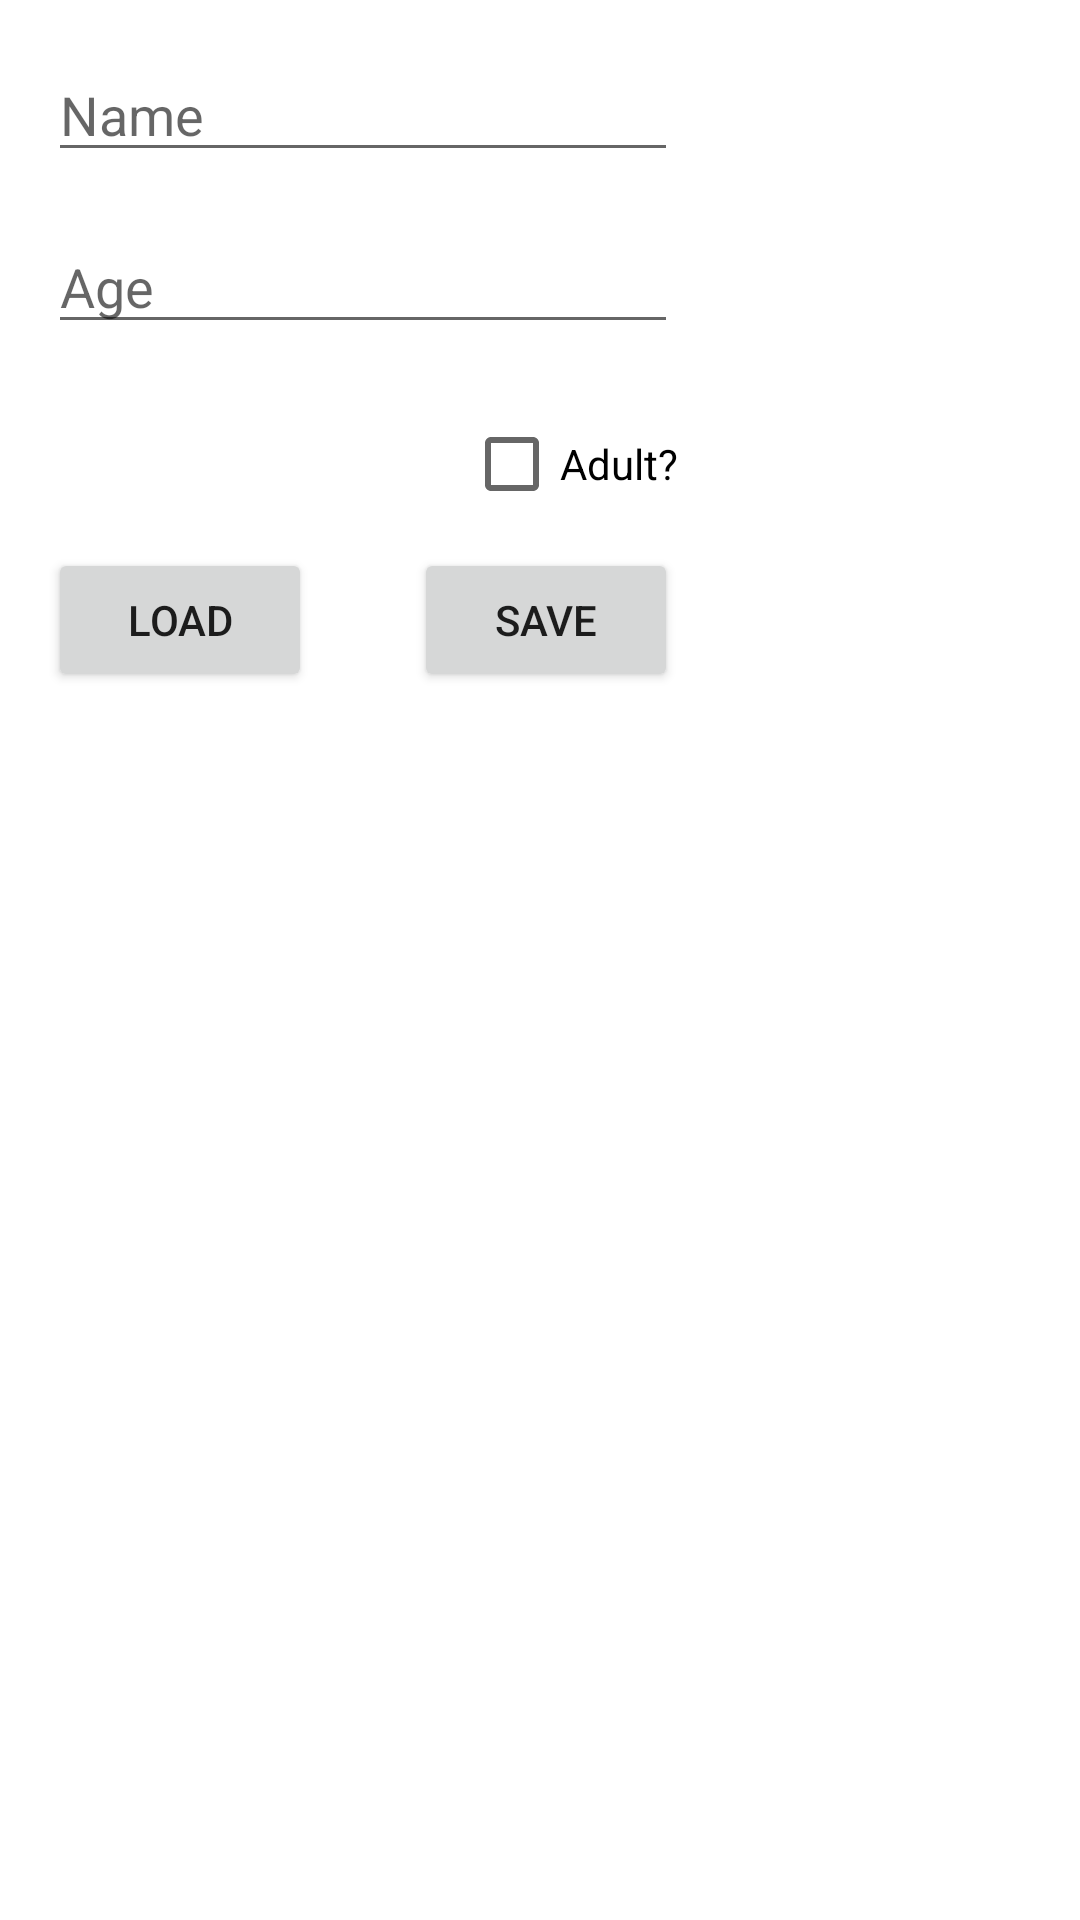

The Android layout XML behind this screen, and the referenced resources:
<!-- AndroidManifest.xml: application theme Theme.LayoutBaiscs2 -->
<!-- res/layout/share_data_layout.xml -->
<?xml version="1.0" encoding="utf-8"?>
<androidx.constraintlayout.widget.ConstraintLayout xmlns:android="http://schemas.android.com/apk/res/android"
    xmlns:app="http://schemas.android.com/apk/res-auto"
    xmlns:tools="http://schemas.android.com/tools"
    android:layout_width="match_parent"
    android:layout_height="match_parent">

    <EditText
        android:id="@+id/etName"
        android:layout_width="wrap_content"
        android:layout_height="wrap_content"
        android:layout_marginStart="16dp"
        android:layout_marginTop="16dp"
        android:ems="10"
        android:hint="Name"
        android:inputType="textPersonName"
        app:layout_constraintStart_toStartOf="parent"
        app:layout_constraintTop_toTopOf="parent" />

    <EditText
        android:id="@+id/etAge"
        android:layout_width="wrap_content"
        android:layout_height="wrap_content"
        android:layout_marginStart="16dp"
        android:layout_marginTop="16dp"
        android:ems="10"
        android:hint="Age"
        android:inputType="textPersonName"
        app:layout_constraintStart_toStartOf="parent"
        app:layout_constraintTop_toBottomOf="@+id/etName" />

    <CheckBox
        android:id="@+id/cbAdult"
        android:layout_width="wrap_content"
        android:layout_height="wrap_content"
        android:layout_marginTop="16dp"
        android:text="Adult?"
        app:layout_constraintEnd_toEndOf="@+id/etAge"
        app:layout_constraintTop_toBottomOf="@+id/etAge" />

    <Button
        android:id="@+id/btnLoad"
        android:layout_width="wrap_content"
        android:layout_height="wrap_content"
        android:layout_marginStart="16dp"
        android:text="Load"
        app:layout_constraintEnd_toStartOf="@+id/btnSave"
        app:layout_constraintHorizontal_bias="0.0"
        app:layout_constraintStart_toStartOf="parent"
        app:layout_constraintTop_toTopOf="@+id/btnSave" />

    <Button
        android:id="@+id/btnSave"
        android:layout_width="wrap_content"
        android:layout_height="wrap_content"
        android:layout_marginTop="4dp"
        android:text="Save"
        app:layout_constraintEnd_toEndOf="@+id/cbAdult"
        app:layout_constraintTop_toBottomOf="@+id/cbAdult" />


</androidx.constraintlayout.widget.ConstraintLayout>
<!-- resources referenced by this layout -->
<resources>
  <style name="Theme.LayoutBaiscs2" parent="Theme.MaterialComponents.DayNight.DarkActionBar">
          
          <item name="colorPrimary">@color/purple_500</item>
          <item name="colorPrimaryVariant">@color/purple_700</item>
          <item name="colorOnPrimary">@color/white</item>
          
          <item name="colorSecondary">@color/teal_200</item>
          <item name="colorSecondaryVariant">@color/teal_700</item>
          <item name="colorOnSecondary">@color/black</item>
          
          <item name="android:statusBarColor" tools:targetApi="l">?attr/colorPrimaryVariant</item>
          
      </style>
  <color name="purple_500">#FF6200EE</color>
  <color name="purple_700">#FF3700B3</color>
  <color name="white">#FFFFFFFF</color>
  <color name="teal_200">#FF03DAC5</color>
  <color name="teal_700">#FF018786</color>
  <color name="black">#FF000000</color>
</resources>
